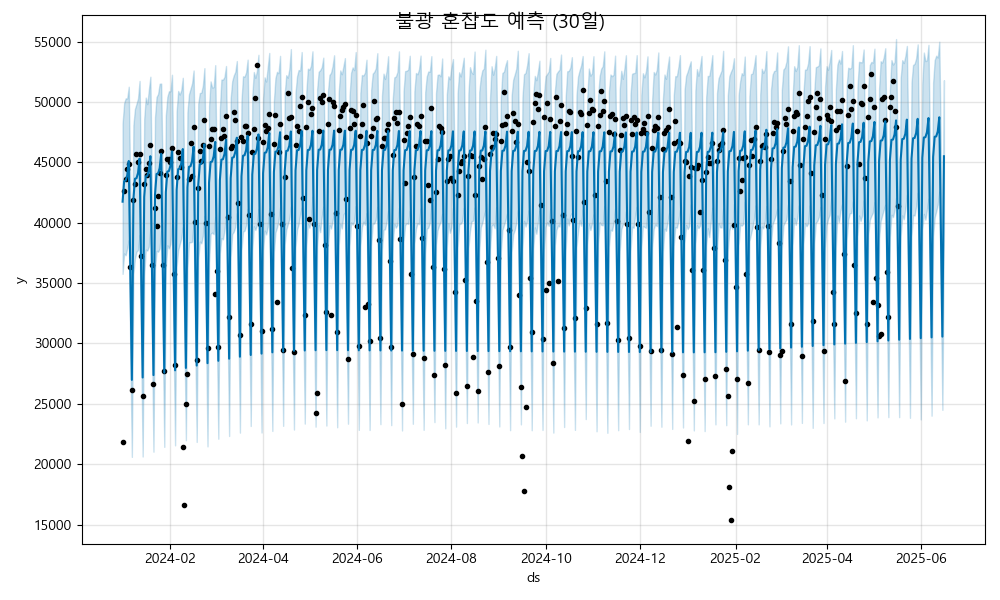

The file beside this chart, header and first rows:
ds, yhat, yhat_lower, yhat_upper
2024-01-01, 41742, 35763, 48223
2024-01-02, 43442, 37456, 49900
2024-01-03, 43487, 37305, 50294
2024-01-04, 43920, 37890, 50297
2024-01-05, 45111, 38563, 51259
2024-01-06, 36133, 29241, 42423
2024-01-07, 26986, 20609, 33082
2024-01-08, 41940, 35734, 48079
2024-01-09, 43640, 37040, 49419
2024-01-10, 43685, 37611, 49842
2024-01-11, 44117, 37730, 50289
2024-01-12, 45309, 38976, 51740
2024-01-13, 36331, 29739, 42825
2024-01-14, 27184, 20640, 34074
2024-01-15, 42138, 35594, 48595
2024-01-16, 43838, 37774, 50361
2024-01-17, 43882, 37690, 49818
2024-01-18, 44315, 38024, 51006
2024-01-19, 45507, 39517, 52087
2024-01-20, 36528, 30234, 42568
2024-01-21, 27382, 21040, 33496
2024-01-22, 42335, 36152, 48734
2024-01-23, 44035, 37669, 50410
2024-01-24, 44080, 37594, 50658
2024-01-25, 44513, 37861, 51506
2024-01-26, 45704, 39349, 51524
2024-01-27, 36726, 30533, 43464
2024-01-28, 27580, 21438, 33701
2024-01-29, 42533, 36246, 48879
2024-01-30, 44233, 38129, 50431
2024-01-31, 44278, 37870, 50882
2024-02-01, 44710, 38250, 50884
2024-02-02, 45902, 39873, 52250
2024-02-03, 36924, 30619, 43266
2024-02-04, 27777, 21565, 34123
2024-02-05, 42731, 36363, 49207
2024-02-06, 44431, 37716, 50911
2024-02-07, 44475, 38220, 50612
2024-02-08, 44908, 38682, 50969
2024-02-09, 46100, 39632, 51997
2024-02-10, 37121, 30891, 43482
2024-02-11, 27975, 21988, 34271
2024-02-12, 42928, 36230, 49160
2024-02-13, 44629, 38359, 50638
2024-02-14, 44673, 38382, 51085
2024-02-15, 45106, 38416, 51535
2024-02-16, 46297, 39959, 52604
2024-02-17, 37319, 30668, 43911
2024-02-18, 28173, 21847, 34632
2024-02-19, 43126, 36934, 49856
2024-02-20, 44826, 38437, 50735
2024-02-21, 44870, 38289, 50769
2024-02-22, 45303, 38914, 51366
2024-02-23, 46494, 40556, 52799
2024-02-24, 37516, 31198, 43625
2024-02-25, 28369, 21480, 34789
2024-02-26, 43322, 36702, 49686
2024-02-27, 45022, 39077, 51702
2024-02-28, 45066, 39184, 51196
2024-02-29, 45499, 39051, 51224
... 473 more rows
